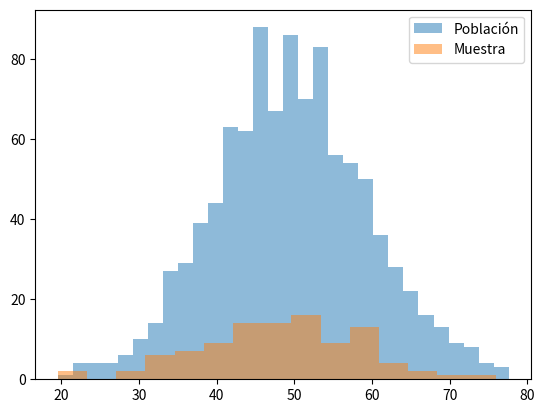

Write the Python code that produced this figure.

import numpy as np
np.random.seed(0)
poblacion = np.random.normal(loc=50, scale=10, size=1000)
muestra = np.random.choice(poblacion, size=100, replace=False)
media_poblacion = np.mean(poblacion)
media_muestra = np.mean(muestra)
print('Media de la población:', media_poblacion)
print('Media de la muestra:', media_muestra)



import matplotlib.pyplot as plt
plt.hist(poblacion, bins=30, alpha=0.5, label='Población')
plt.hist(muestra, bins=15, alpha=0.5, label='Muestra')
plt.legend()
plt.show()
